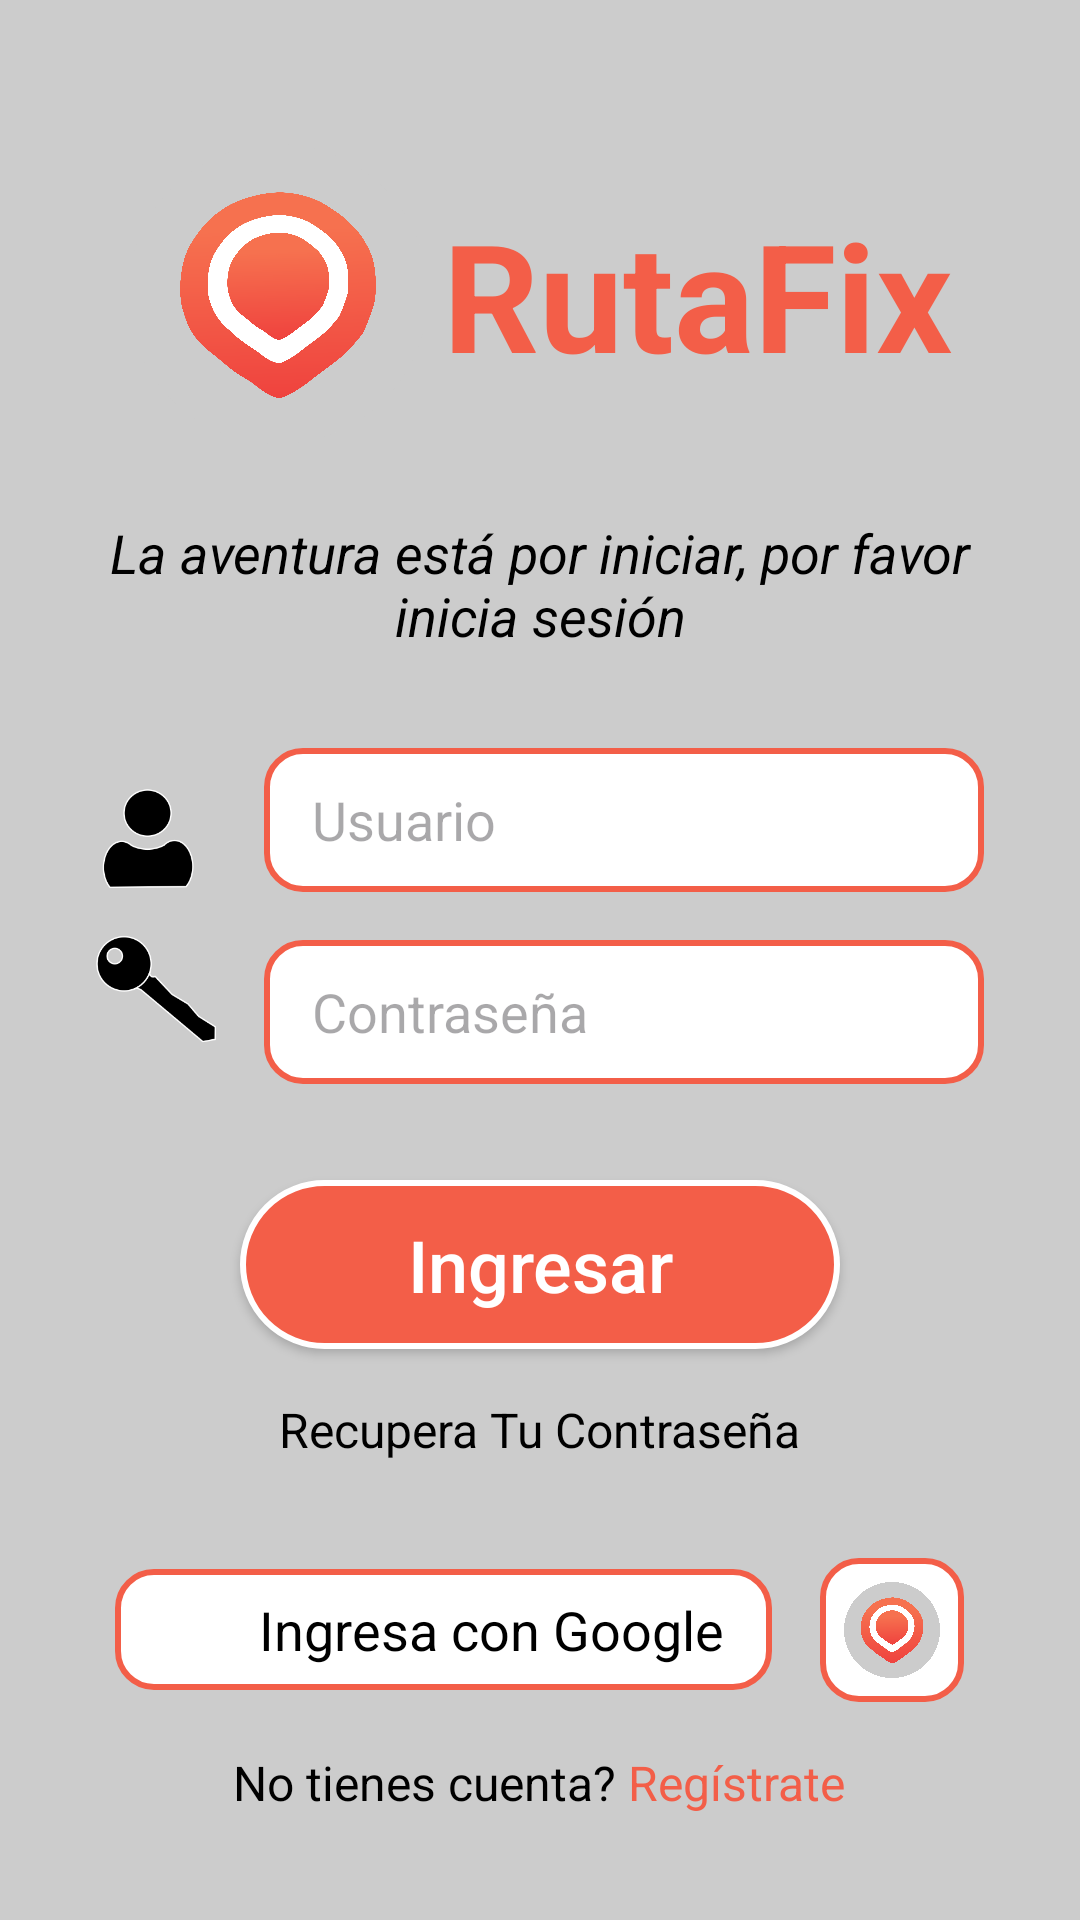

Write the Android layout XML for this screen, with the resource values it uses.
<!-- AndroidManifest.xml: application theme Theme.Taller2 -->
<!-- res/layout/activity_login.xml -->
<?xml version="1.0" encoding="utf-8"?>
<LinearLayout xmlns:android="http://schemas.android.com/apk/res/android"
    android:layout_width="match_parent"
    android:layout_height="match_parent"
    xmlns:app="http://schemas.android.com/apk/res-auto"
    xmlns:tools="http://schemas.android.com/tools"
    android:background="@color/gris_de_fondo"
    android:gravity="center_horizontal"
    android:orientation="vertical"
    android:padding="32dp">

    <LinearLayout
        android:layout_width="wrap_content"
        android:layout_height="wrap_content"
        android:layout_marginTop="16dp"
        android:gravity="center_vertical"
        android:orientation="horizontal"
        tools:ignore="UseCompoundDrawables">

        <ImageView
            android:layout_width="100dp"
            android:layout_height="100dp"
            android:importantForAccessibility="no"
            android:src="@drawable/logo" />

        <TextView
            android:layout_width="wrap_content"
            android:layout_height="wrap_content"
            android:layout_marginStart="5dp"
            android:text="@string/app_name"
            android:textColor="@color/naranja_principal"
            android:textSize="50sp"
            android:textStyle="bold" />
    </LinearLayout>

    <TextView
        android:layout_width="match_parent"
        android:layout_height="wrap_content"
        android:layout_marginTop="24dp"
        android:gravity="center"
        android:text="@string/Tx_InicioS"
        android:textColor="@color/negro"
        android:textSize="18sp"
        android:textStyle="italic" />

    <LinearLayout
        android:layout_width="match_parent"
        android:layout_height="wrap_content"
        android:layout_marginTop="32dp"
        android:gravity="center_vertical"
        android:orientation="horizontal">

        <ImageView
            android:layout_width="40dp"
            android:layout_height="110dp"
            android:scaleType="fitCenter"
            android:src="@drawable/iconos"
            android:importantForAccessibility="no"/>

        <LinearLayout
            android:layout_width="match_parent"
            android:layout_height="wrap_content"
            android:layout_marginStart="16dp"
            android:orientation="vertical">

            <EditText
                android:id="@+id/etUsuario"
                android:layout_width="match_parent"
                android:layout_height="48dp"
                android:background="@drawable/bt_borde_naranja"
                android:hint="@string/usuario"
                android:inputType="textEmailAddress"
                android:paddingStart="16dp"
                android:paddingEnd="16dp"
                android:textColor="@color/negro"
                android:autofillHints="emailAddress"/>

            <EditText
                android:id="@+id/etContrasena"
                android:layout_width="match_parent"
                android:layout_height="48dp"
                android:layout_marginTop="16dp"
                android:background="@drawable/bt_borde_naranja"
                android:hint="@string/contrasena"
                android:inputType="textPassword"
                android:paddingStart="16dp"
                android:paddingEnd="16dp"
                android:textColor="@color/negro"
                android:autofillHints="password"/>
        </LinearLayout>
    </LinearLayout>

    <Button
        android:id="@+id/btnIngresar"
        android:layout_width="wrap_content"
        android:layout_height="wrap_content"
        android:layout_marginTop="32dp"
        android:background="@drawable/bt_borde_blanco"
        app:backgroundTint="@null"
        android:minWidth="200dp"
        android:paddingStart="32dp"
        android:paddingEnd="32dp"
        android:paddingTop="12dp"
        android:paddingBottom="12dp"
        android:text="@string/ingresar"
        android:textAllCaps="false"
        android:textColor="@color/blanco"
        android:textSize="24sp" />

    <TextView
        android:id="@+id/txtRecuperar"
        android:layout_width="wrap_content"
        android:layout_height="wrap_content"
        android:layout_marginTop="16dp"
        android:text="@string/recupera_contra"
        android:textColor="@color/negro"
        android:textSize="16sp" />

    <LinearLayout
        android:layout_width="wrap_content"
        android:layout_height="wrap_content"
        android:layout_marginTop="32dp"
        android:orientation="horizontal"
        android:gravity="center">

        <LinearLayout
            android:id="@+id/btnGoogle"
            android:layout_width="wrap_content"
            android:layout_height="wrap_content"
            android:background="@drawable/bt_borde_naranja"
            android:gravity="center"
            android:orientation="horizontal"
            android:paddingStart="16dp"
            android:paddingEnd="16dp"
            android:paddingTop="8dp"
            android:paddingBottom="8dp"
            android:clickable="true"
            android:focusable="true"
            tools:ignore="UseCompoundDrawables">

            <ImageView
                android:layout_width="24dp"
                android:layout_height="24dp"
                android:src="@drawable/google"
                android:importantForAccessibility="no"/>

            <TextView
                android:layout_width="wrap_content"
                android:layout_height="wrap_content"
                android:layout_marginStart="8dp"
                android:text="@string/ingresa_con_google"
                android:textColor="@color/negro"
                android:textSize="18sp" />
        </LinearLayout>

        <ImageButton
            android:id="@+id/btnBiometrico"
            android:layout_width="48dp"
            android:layout_height="48dp"
            android:layout_marginStart="16dp"
            android:background="@drawable/bt_borde_naranja"
            android:src="@drawable/logo"
            android:scaleType="centerInside"
            android:padding="8dp"
            android:contentDescription="Iniciar con huella" />
    </LinearLayout>

    <LinearLayout
        android:layout_width="wrap_content"
        android:layout_height="wrap_content"
        android:layout_marginTop="16dp"
        android:orientation="horizontal">

        <TextView
            android:layout_width="wrap_content"
            android:layout_height="wrap_content"
            android:text="@string/no_tienes_cuenta"
            android:textColor="@color/negro"
            android:textSize="16sp" />

        <TextView
            android:id="@+id/txtRegistrateLogin"
            android:layout_width="wrap_content"
            android:layout_height="wrap_content"
            android:layout_marginStart="4dp"
            android:text="@string/registrate"
            android:textColor="@color/naranja_principal"
            android:textSize="16sp" />
    </LinearLayout>

</LinearLayout>
<!-- resources referenced by this layout -->
<resources>
  <color name="blanco">#FFFFFF</color>
  <color name="gris_de_fondo">#CCCCCC</color>
  <color name="naranja_principal">#F35E48</color>
  <color name="negro">#000000</color>
  <!-- drawable bt_borde_blanco (drawable) -->
  <?xml version="1.0" encoding="utf-8"?>
  <shape xmlns:android="http://schemas.android.com/apk/res/android"
      android:shape="rectangle">
      <solid android:color="@color/naranja_principal" />
      <stroke
          android:width="2dp"
          android:color="@color/blanco" />
      <corners android:radius="50dp" />
  </shape>
  <!-- drawable bt_borde_naranja (drawable) -->
  <?xml version="1.0" encoding="utf-8"?>
  <shape xmlns:android="http://schemas.android.com/apk/res/android"
      android:shape="rectangle">
      <solid android:color="@color/blanco" />
      <stroke android:width="2dp" android:color="@color/naranja_principal" />
      <corners android:radius="12dp" />
  </shape>
  <!-- drawable iconos: png bitmap (drawable, 19631 bytes) -->
  <!-- drawable logo: png bitmap (drawable, 261735 bytes) -->
  <string name="Tx_InicioS">La aventura está por iniciar, por favor inicia sesión</string>
  <string name="app_name">RutaFix</string>
  <string name="contrasena">Contraseña</string>
  <string name="ingresa_con_google">Ingresa con Google</string>
  <string name="ingresar">Ingresar</string>
  <string name="no_tienes_cuenta">No tienes cuenta?</string>
  <string name="recupera_contra">Recupera Tu Contraseña</string>
  <string name="registrate">Regístrate</string>
  <string name="usuario">Usuario</string>
  <style name="Theme.Taller2" parent="Theme.Material3.DayNight.NoActionBar">
          
          <item name="android:statusBarColor">@color/naranja_principal</item>
      </style>
</resources>
